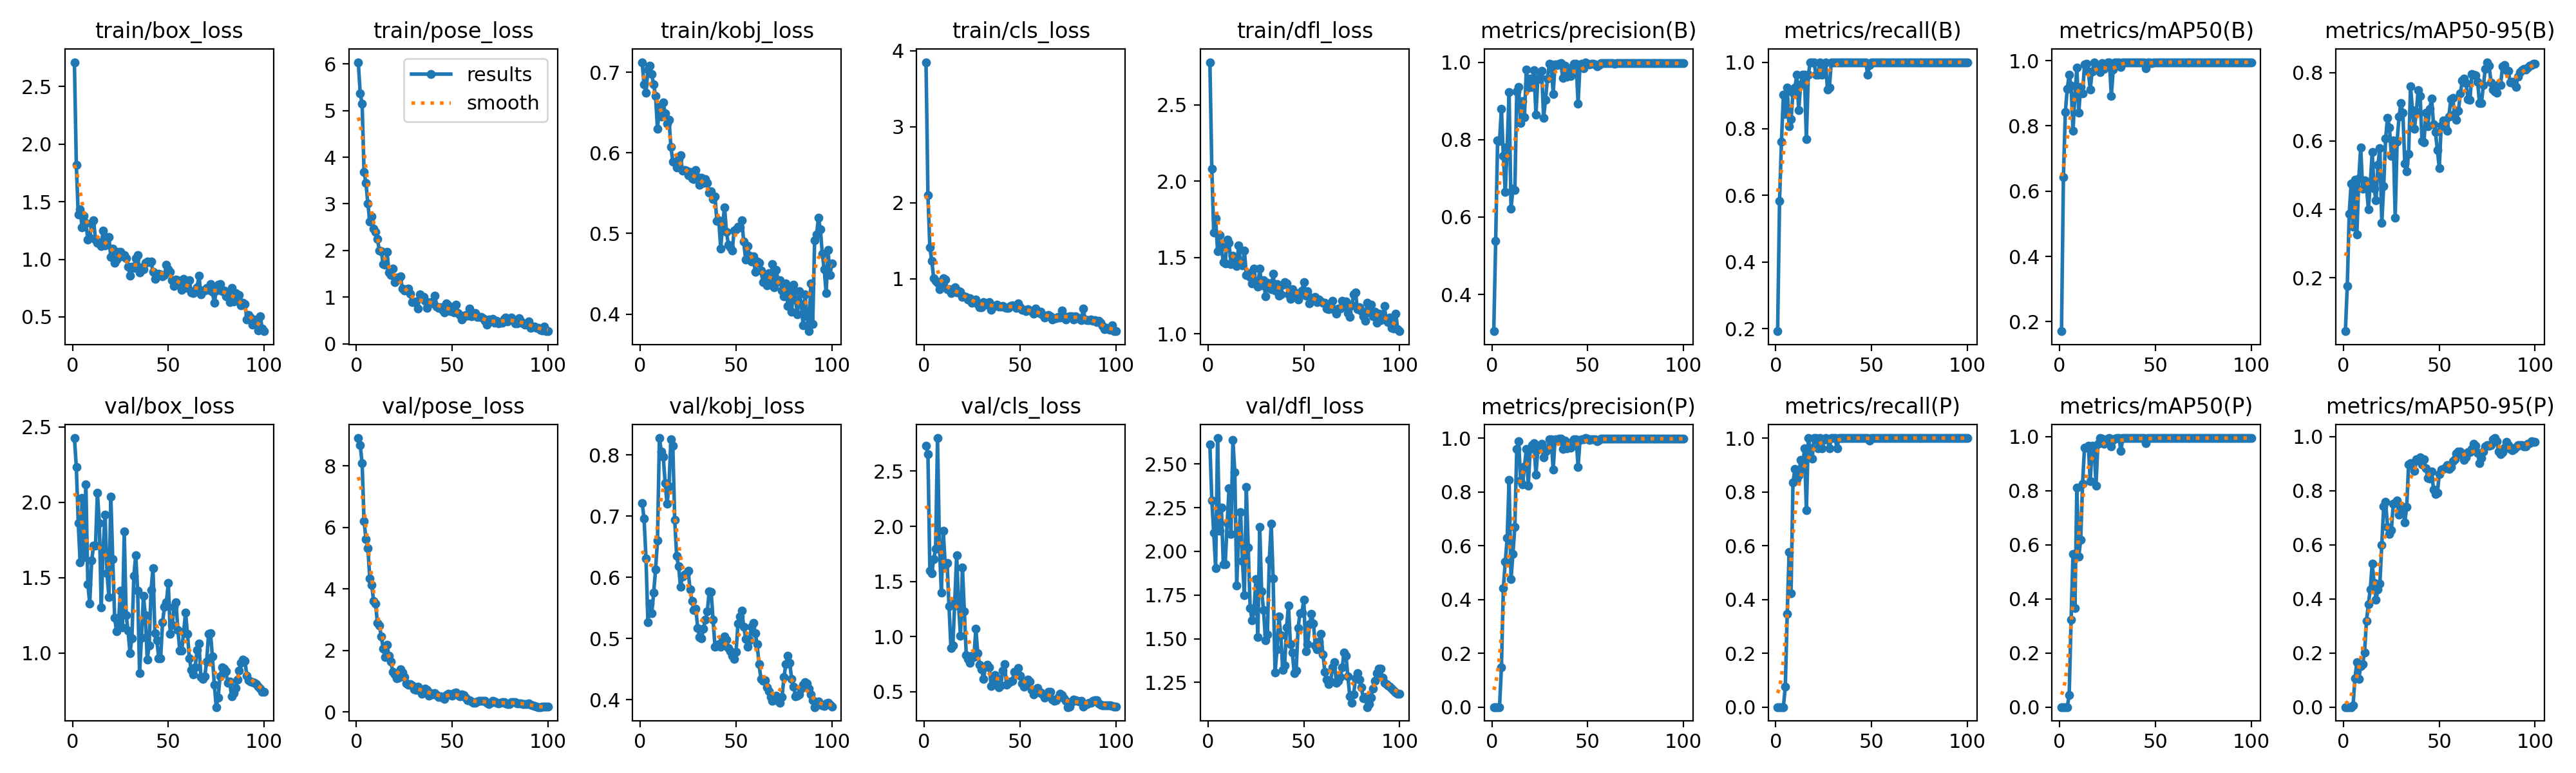

Values plotted in this chart, from the file beside it:
epoch, time, train/box_loss, train/pose_loss, train/kobj_loss, train/cls_loss, train/dfl_loss, metrics/precision(B), metrics/recall(B), metrics/mAP50(B), metrics/mAP50-95(B), metrics/precision(P), metrics/recall(P), metrics/mAP50(P), metrics/mAP50-95(P), val/box_loss, val/pose_loss, val/kobj_loss, val/cls_loss, val/dfl_loss, lr/pg0, lr/pg1, lr/pg2
1, 17.87, 2.712, 6.036, 0.7125, 3.848, 2.78, 0.305, 0.1923, 0.1708, 0.04359, 0, 0, 0, 0, 2.426, 8.899, 0.7219, 2.729, 2.611, 0.00016, 0.00016, 0.00016
2, 26.85, 1.818, 5.368, 0.6845, 2.095, 2.081, 0.5385, 0.5837, 0.6432, 0.1766, 0, 0, 0, 0, 2.235, 8.67, 0.6958, 2.654, 2.293, 0.0003366, 0.0003366, 0.0003366
3, 31.51, 1.387, 5.145, 0.6745, 1.408, 1.666, 0.7984, 0.7617, 0.8423, 0.3868, 0, 0, 0, 0, 1.862, 8.084, 0.6312, 1.598, 2.107, 0.0005097, 0.0005097, 0.0005097
4, 35.76, 1.436, 3.688, 0.7032, 1.239, 1.755, 0.7961, 0.9015, 0.914, 0.4754, 0, 0, 0, 0, 1.603, 6.205, 0.5265, 1.575, 1.906, 0.0006792, 0.0006792, 0.0006792
5, 38.3, 1.277, 3.442, 0.7079, 1.007, 1.543, 0.8797, 0.8437, 0.9556, 0.3496, 0.1468, 0.07692, 0.04382, 0.00595, 2.029, 5.623, 0.5568, 1.7, 2.649, 0.0008452, 0.0008452, 0.0008452
6, 40.9, 1.379, 3.003, 0.6974, 0.9701, 1.646, 0.7573, 0.9231, 0.9232, 0.4873, 0.4425, 0.3462, 0.3225, 0.1062, 1.637, 5.324, 0.5412, 1.795, 2.117, 0.001008, 0.001008, 0.001008
7, 43.28, 1.314, 2.622, 0.6847, 0.9501, 1.569, 0.6645, 0.8077, 0.7857, 0.3266, 0.5392, 0.5769, 0.5653, 0.1661, 2.118, 4.34, 0.5745, 2.801, 2.251, 0.001166, 0.001166, 0.001166
8, 45.7, 1.173, 2.724, 0.6702, 0.8656, 1.468, 0.782, 0.8283, 0.8911, 0.4906, 0.628, 0.4231, 0.365, 0.1041, 1.457, 4.128, 0.6133, 1.823, 1.925, 0.001322, 0.001322, 0.001322
9, 48.05, 1.188, 2.468, 0.6297, 0.9024, 1.461, 0.9219, 0.9087, 0.9782, 0.5814, 0.8442, 0.8338, 0.8106, 0.1517, 1.33, 3.599, 0.6603, 1.397, 1.927, 0.001473, 0.001473, 0.001473
10, 50.43, 1.313, 2.404, 0.657, 1.006, 1.617, 0.6217, 0.9231, 0.8409, 0.4611, 0.4751, 0.8846, 0.5563, 0.1598, 1.613, 3.519, 0.8278, 1.958, 2.162, 0.001621, 0.001621, 0.001621
11, 52.73, 1.34, 2.242, 0.6448, 0.9847, 1.596, 0.6726, 0.9615, 0.9185, 0.4841, 0.5699, 0.8461, 0.6187, 0.2025, 1.713, 2.893, 0.8055, 1.649, 2.361, 0.001766, 0.001766, 0.001766
12, 55.06, 1.169, 1.993, 0.6622, 0.8654, 1.455, 0.6694, 0.8567, 0.8984, 0.468, 0.6705, 0.8611, 0.8267, 0.3177, 1.713, 2.807, 0.7972, 1.664, 2.101, 0.001782, 0.001782, 0.001782
13, 57.53, 1.141, 1.989, 0.6492, 0.859, 1.51, 0.9238, 0.9328, 0.9873, 0.3998, 0.9598, 0.9178, 0.9604, 0.3795, 2.064, 2.461, 0.7539, 1.274, 2.638, 0.001762, 0.001762, 0.001762
14, 59.82, 1.149, 1.701, 0.6365, 0.8128, 1.475, 0.9362, 0.9615, 0.9898, 0.476, 0.9886, 0.8846, 0.96, 0.4361, 1.864, 2.058, 0.72, 0.8961, 2.455, 0.001743, 0.001743, 0.001743
15, 62.02, 1.115, 1.693, 0.6413, 0.8449, 1.446, 0.8431, 0.9615, 0.9662, 0.5668, 0.8431, 0.9615, 0.9662, 0.5315, 1.301, 1.793, 0.7493, 0.9183, 1.806, 0.001723, 0.001723, 0.001723
16, 64.29, 1.25, 1.972, 0.6075, 0.8862, 1.581, 0.8998, 0.7692, 0.9118, 0.4605, 0.8268, 0.7308, 0.8353, 0.4593, 1.693, 2.185, 0.8253, 1.322, 2.091, 0.001703, 0.001703, 0.001703
17, 66.48, 1.119, 1.532, 0.5891, 0.818, 1.455, 0.8586, 0.9615, 0.9663, 0.4255, 0.8941, 1, 0.9668, 0.3975, 1.919, 1.82, 0.8156, 1.739, 2.224, 0.001683, 0.001683, 0.001683
18, 68.59, 1.195, 1.471, 0.5885, 0.8345, 1.447, 0.9812, 1, 0.995, 0.5309, 0.9588, 0.9615, 0.9645, 0.436, 1.529, 1.635, 0.6937, 1.278, 1.943, 0.001663, 0.001663, 0.001663
19, 70.76, 1.193, 1.611, 0.5819, 0.8285, 1.547, 0.9344, 1, 0.9854, 0.5787, 0.8218, 0.9231, 0.8199, 0.4567, 1.372, 1.309, 0.6351, 1.006, 1.748, 0.001644, 0.001644, 0.001644
20, 72.94, 1.018, 1.314, 0.5921, 0.7623, 1.385, 0.9585, 1, 0.9739, 0.3604, 0.9585, 1, 0.9739, 0.6007, 2.038, 1.22, 0.6184, 1.628, 2.368, 0.001624, 0.001624, 0.001624
21, 75.06, 1.092, 1.416, 0.5971, 0.7712, 1.398, 0.9365, 0.9615, 0.964, 0.4684, 0.9747, 1, 0.995, 0.7416, 1.622, 1.084, 0.5845, 1.226, 2.022, 0.001604, 0.001604, 0.001604
22, 77.33, 0.9688, 1.393, 0.5779, 0.7563, 1.374, 0.98, 0.9615, 0.9929, 0.6076, 0.98, 0.9615, 0.9929, 0.7585, 1.234, 1.11, 0.6018, 0.8296, 1.676, 0.001584, 0.001584, 0.001584
23, 79.54, 0.9986, 1.445, 0.5783, 0.7289, 1.332, 0.8641, 1, 0.9745, 0.6683, 0.8641, 1, 0.9745, 0.6669, 1.143, 1.388, 0.6046, 0.798, 1.606, 0.001564, 0.001564, 0.001564
24, 81.68, 1.062, 1.179, 0.5776, 0.739, 1.427, 0.9559, 0.9615, 0.9888, 0.6397, 0.9559, 0.9615, 0.9888, 0.6411, 1.201, 1.287, 0.6062, 0.7591, 1.659, 0.001545, 0.001545, 0.001545
25, 83.91, 1.064, 1.147, 0.5722, 0.6871, 1.33, 0.9627, 0.9938, 0.9939, 0.5555, 0.9627, 0.9938, 0.9939, 0.6551, 1.412, 1.143, 0.6109, 0.8279, 1.842, 0.001525, 0.001525, 0.001525
26, 86.14, 1.026, 1.172, 0.5762, 0.7134, 1.31, 0.9776, 1, 0.995, 0.6026, 0.9776, 1, 0.995, 0.7519, 1.168, 0.9285, 0.5801, 0.8152, 1.509, 0.001505, 0.001505, 0.001505
27, 88.33, 1.035, 1.188, 0.568, 0.7285, 1.428, 0.8566, 0.9188, 0.8917, 0.3754, 0.9283, 0.9957, 0.963, 0.755, 1.807, 0.8769, 0.5616, 1.071, 2.142, 0.001485, 0.001485, 0.001485
28, 90.43, 1.009, 1.074, 0.5677, 0.6682, 1.318, 0.9022, 0.9231, 0.9722, 0.5985, 0.9505, 0.9615, 0.9888, 0.7648, 1.252, 0.8976, 0.547, 0.8465, 1.77, 0.001465, 0.001465, 0.001465
29, 92.69, 0.9367, 0.8882, 0.5788, 0.6255, 1.353, 0.958, 1, 0.9939, 0.6713, 0.958, 1, 0.9939, 0.7119, 1.146, 0.8718, 0.5484, 0.7409, 1.663, 0.001446, 0.001446, 0.001446
30, 94.99, 0.8558, 0.8896, 0.5695, 0.6207, 1.247, 0.9961, 1, 0.995, 0.7105, 0.9961, 1, 0.995, 0.745, 1.001, 0.7275, 0.5174, 0.7018, 1.491, 0.001426, 0.001426, 0.001426
31, 97.47, 0.9342, 0.9097, 0.5602, 0.6956, 1.334, 0.9945, 1, 0.995, 0.6822, 0.9945, 1, 0.995, 0.7321, 1.099, 0.7183, 0.5019, 0.6135, 1.524, 0.001406, 0.001406, 0.001406
32, 100.1, 0.9272, 0.7575, 0.5691, 0.6562, 1.33, 0.9185, 1, 0.9808, 0.5341, 0.8822, 0.9615, 0.9472, 0.6832, 1.511, 0.8244, 0.5006, 0.7246, 1.951, 0.001386, 0.001386, 0.001386
33, 102.7, 1.007, 1.065, 0.5627, 0.6628, 1.292, 0.9948, 1, 0.995, 0.5116, 0.9948, 1, 0.995, 0.7394, 1.649, 0.7467, 0.5158, 0.7415, 2.159, 0.001366, 0.001366, 0.001366
34, 105, 1.034, 1.003, 0.5671, 0.6959, 1.394, 0.9931, 1, 0.995, 0.5617, 0.9931, 1, 0.995, 0.8982, 1.413, 0.5848, 0.5311, 0.7216, 1.843, 0.001347, 0.001347, 0.001347
35, 107.5, 0.8844, 0.9996, 0.5623, 0.5945, 1.284, 0.9966, 1, 0.995, 0.7592, 0.9966, 1, 0.995, 0.9025, 0.8677, 0.6784, 0.5442, 0.5534, 1.306, 0.001327, 0.001327, 0.001327
36, 110, 0.9309, 0.9262, 0.5505, 0.643, 1.325, 0.9969, 1, 0.995, 0.6903, 0.9969, 1, 0.995, 0.8927, 1.101, 0.7582, 0.5773, 0.5653, 1.438, 0.001307, 0.001307, 0.001307
37, 112.6, 0.9121, 0.762, 0.5524, 0.6438, 1.249, 0.9599, 1, 0.995, 0.6355, 0.9599, 1, 0.995, 0.8741, 1.381, 0.7067, 0.5762, 0.6479, 1.627, 0.001287, 0.001287, 0.001287
38, 115, 0.9722, 0.8781, 0.5424, 0.6616, 1.258, 0.9916, 1, 0.995, 0.684, 0.9916, 1, 0.995, 0.9166, 1.252, 0.5266, 0.5309, 0.6228, 1.521, 0.001267, 0.001267, 0.001267
39, 117.5, 0.9788, 0.8997, 0.5457, 0.6325, 1.324, 0.9622, 1, 0.995, 0.7478, 0.9622, 1, 0.995, 0.9127, 0.9558, 0.6058, 0.4867, 0.5393, 1.32, 0.001248, 0.001248, 0.001248
40, 119.8, 0.9761, 0.8592, 0.5153, 0.6325, 1.337, 0.981, 1, 0.995, 0.7326, 0.981, 1, 0.995, 0.9225, 1.052, 0.5753, 0.4876, 0.5536, 1.349, 0.001228, 0.001228, 0.001228
41, 122, 0.9809, 1.025, 0.5159, 0.6442, 1.33, 0.9639, 1, 0.995, 0.5999, 0.9639, 1, 0.995, 0.8967, 1.417, 0.616, 0.4905, 0.6929, 1.566, 0.001208, 0.001208, 0.001208
42, 124.3, 0.8928, 0.8029, 0.481, 0.6274, 1.26, 0.9882, 1, 0.995, 0.5957, 0.9882, 1, 0.995, 0.9161, 1.565, 0.5586, 0.4864, 0.7501, 1.689, 0.001188, 0.001188, 0.001188
43, 126.4, 0.8309, 0.7751, 0.5117, 0.614, 1.228, 0.996, 1, 0.995, 0.6825, 0.996, 1, 0.995, 0.8834, 1.133, 0.4911, 0.4962, 0.565, 1.468, 0.001168, 0.001168, 0.001168
44, 128.5, 0.8628, 0.789, 0.5321, 0.616, 1.291, 0.9964, 1, 0.995, 0.6426, 0.9964, 1, 0.995, 0.8479, 1.085, 0.5068, 0.5037, 0.5782, 1.42, 0.001149, 0.001149, 0.001149
45, 130.6, 0.8742, 0.7226, 0.5015, 0.6424, 1.272, 0.8925, 1, 0.9765, 0.6944, 0.8925, 1, 0.9765, 0.8444, 0.9652, 0.4701, 0.4985, 0.5916, 1.303, 0.001129, 0.001129, 0.001129
46, 132.7, 0.8708, 0.6747, 0.4863, 0.6458, 1.262, 0.9931, 1, 0.995, 0.724, 0.9931, 1, 0.995, 0.8714, 0.9657, 0.4247, 0.484, 0.5957, 1.316, 0.001109, 0.001109, 0.001109
47, 134.8, 0.8503, 0.8611, 0.4828, 0.6394, 1.227, 0.9961, 1, 0.995, 0.6493, 0.9961, 1, 0.995, 0.8048, 1.206, 0.5423, 0.4794, 0.6797, 1.559, 0.001089, 0.001089, 0.001089
48, 137, 0.8635, 0.829, 0.4787, 0.6195, 1.271, 0.9845, 0.9615, 0.9929, 0.6254, 0.9946, 1, 0.995, 0.7874, 1.306, 0.5806, 0.4716, 0.666, 1.645, 0.001069, 0.001069, 0.001069
49, 139.3, 0.9523, 0.6982, 0.5039, 0.677, 1.283, 1, 0.9911, 0.995, 0.574, 1, 0.9911, 0.995, 0.7916, 1.338, 0.5724, 0.4667, 0.7119, 1.649, 0.00105, 0.00105, 0.00105
50, 141.5, 0.9156, 0.721, 0.5049, 0.6278, 1.339, 0.9968, 1, 0.995, 0.5206, 0.9968, 1, 0.995, 0.8621, 1.464, 0.5222, 0.4786, 0.6463, 1.725, 0.00103, 0.00103, 0.00103
51, 143.8, 0.8906, 0.6653, 0.5087, 0.5918, 1.252, 0.9939, 1, 0.995, 0.6451, 0.9939, 1, 0.995, 0.8773, 1.128, 0.6097, 0.5245, 0.576, 1.427, 0.00101, 0.00101, 0.00101
52, 145.9, 0.82, 0.8417, 0.5071, 0.5883, 1.28, 0.9957, 1, 0.995, 0.6605, 0.9957, 1, 0.995, 0.8797, 1.188, 0.626, 0.5364, 0.5422, 1.467, 0.0009902, 0.0009902, 0.0009902
53, 148.1, 0.7689, 0.6633, 0.516, 0.5776, 1.198, 0.9962, 1, 0.995, 0.6414, 0.9962, 1, 0.995, 0.8855, 1.306, 0.556, 0.5459, 0.569, 1.581, 0.0009704, 0.0009704, 0.0009704
54, 150.4, 0.8247, 0.6186, 0.4896, 0.5979, 1.236, 0.9945, 1, 0.995, 0.6304, 0.9945, 1, 0.995, 0.8947, 1.337, 0.5042, 0.5196, 0.6075, 1.641, 0.0009506, 0.0009506, 0.0009506
55, 152.5, 0.817, 0.5206, 0.4679, 0.5782, 1.22, 0.9887, 1, 0.995, 0.6715, 0.9887, 1, 0.995, 0.8797, 1.151, 0.5671, 0.4995, 0.5914, 1.588, 0.0009308, 0.0009308, 0.0009308
56, 154.7, 0.7784, 0.5766, 0.4839, 0.5739, 1.243, 0.992, 1, 0.995, 0.7214, 0.992, 1, 0.995, 0.8873, 1.017, 0.5483, 0.487, 0.5133, 1.463, 0.000911, 0.000911, 0.000911
57, 156.9, 0.7371, 0.6236, 0.4723, 0.5407, 1.206, 0.9974, 1, 0.995, 0.7258, 0.9974, 1, 0.995, 0.9084, 1.017, 0.4641, 0.4971, 0.474, 1.438, 0.0008912, 0.0008912, 0.0008912
58, 159.2, 0.8319, 0.5997, 0.4649, 0.6062, 1.225, 0.9975, 1, 0.995, 0.6815, 0.9975, 1, 0.995, 0.9163, 1.14, 0.3872, 0.5188, 0.5229, 1.484, 0.0008714, 0.0008714, 0.0008714
59, 161.5, 0.7901, 0.7544, 0.4718, 0.5751, 1.214, 0.997, 1, 0.995, 0.6618, 0.997, 1, 0.995, 0.9385, 1.269, 0.3789, 0.5251, 0.5308, 1.528, 0.0008516, 0.0008516, 0.0008516
60, 163.8, 0.7516, 0.585, 0.4527, 0.5477, 1.206, 0.997, 1, 0.995, 0.6888, 0.997, 1, 0.995, 0.9439, 1.125, 0.3455, 0.5088, 0.4926, 1.409, 0.0008318, 0.0008318, 0.0008318
... 40 more rows
